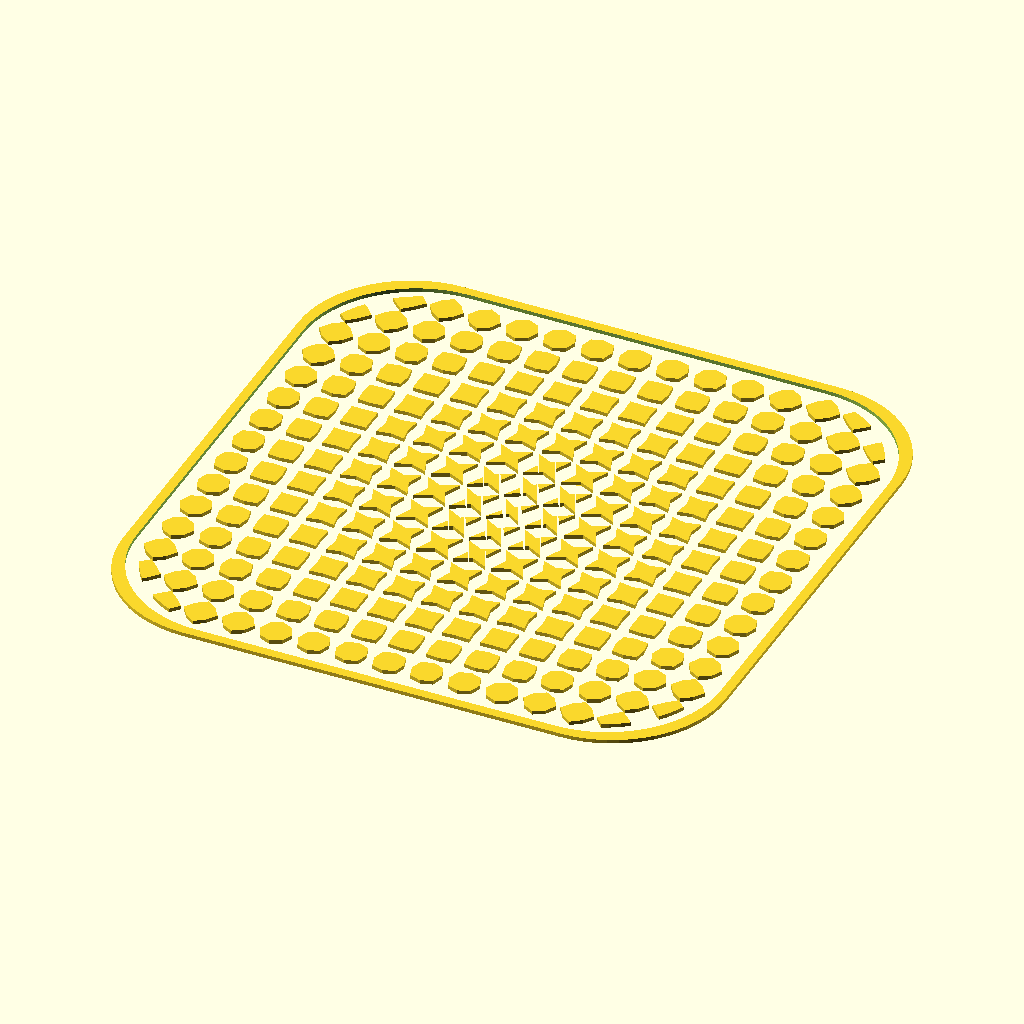
Cell 1 — every parameter at its default value.
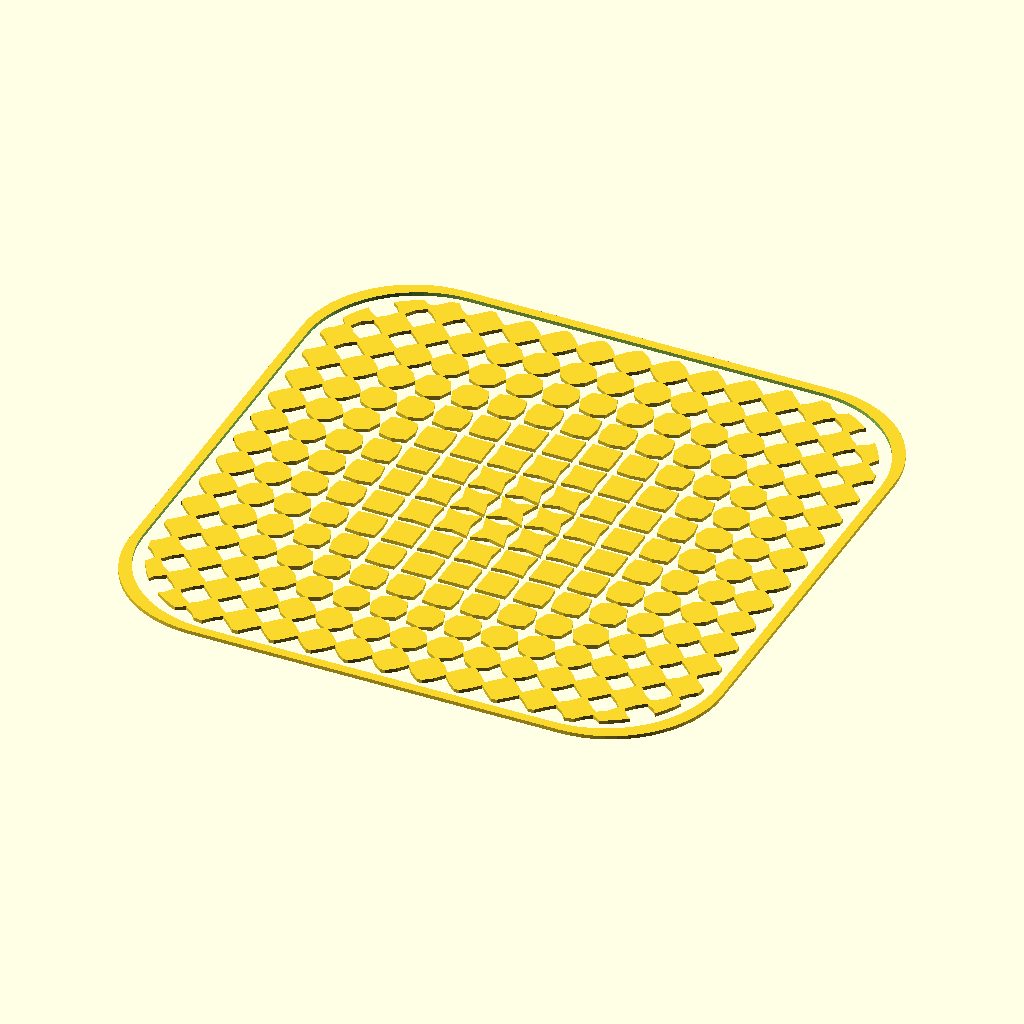
Cell 2: the same model with cross = 0.3.
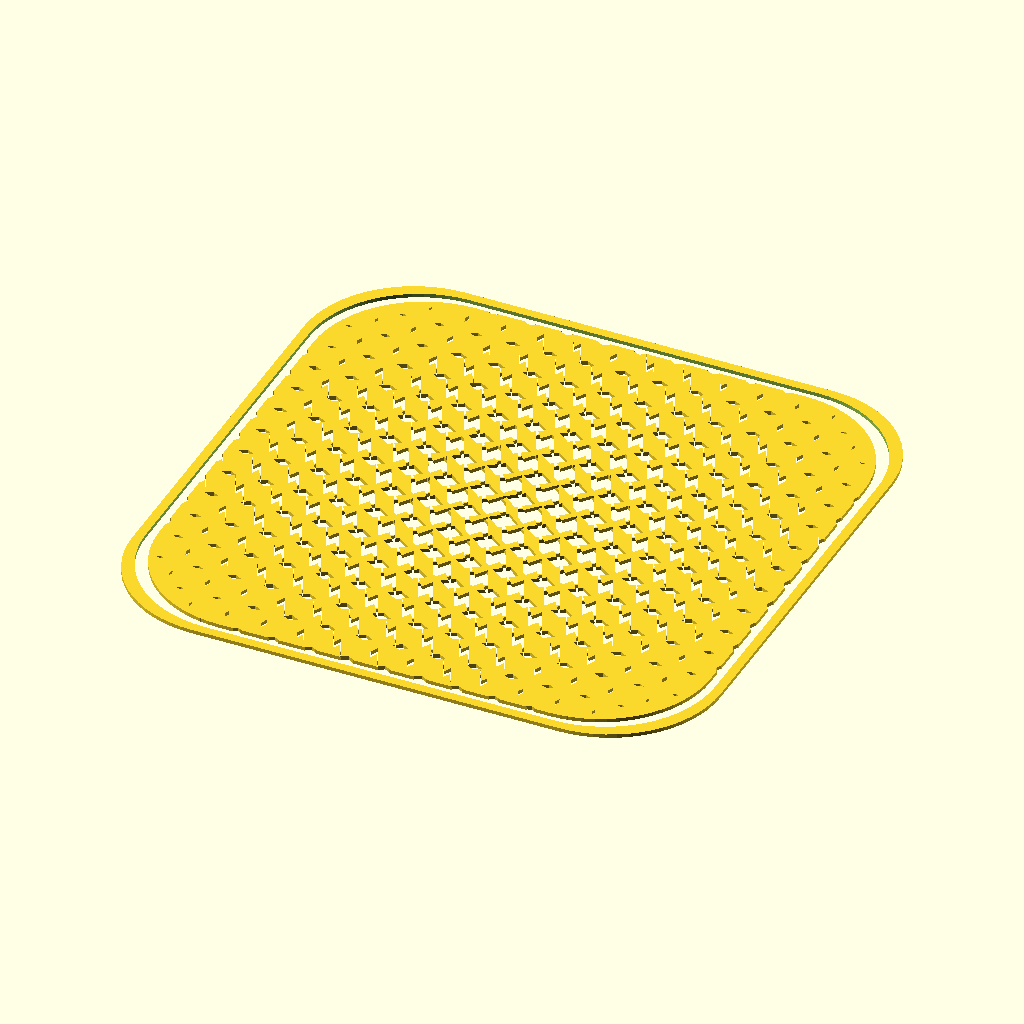
Cell 3: dagger = 0.96 (everything else at default).
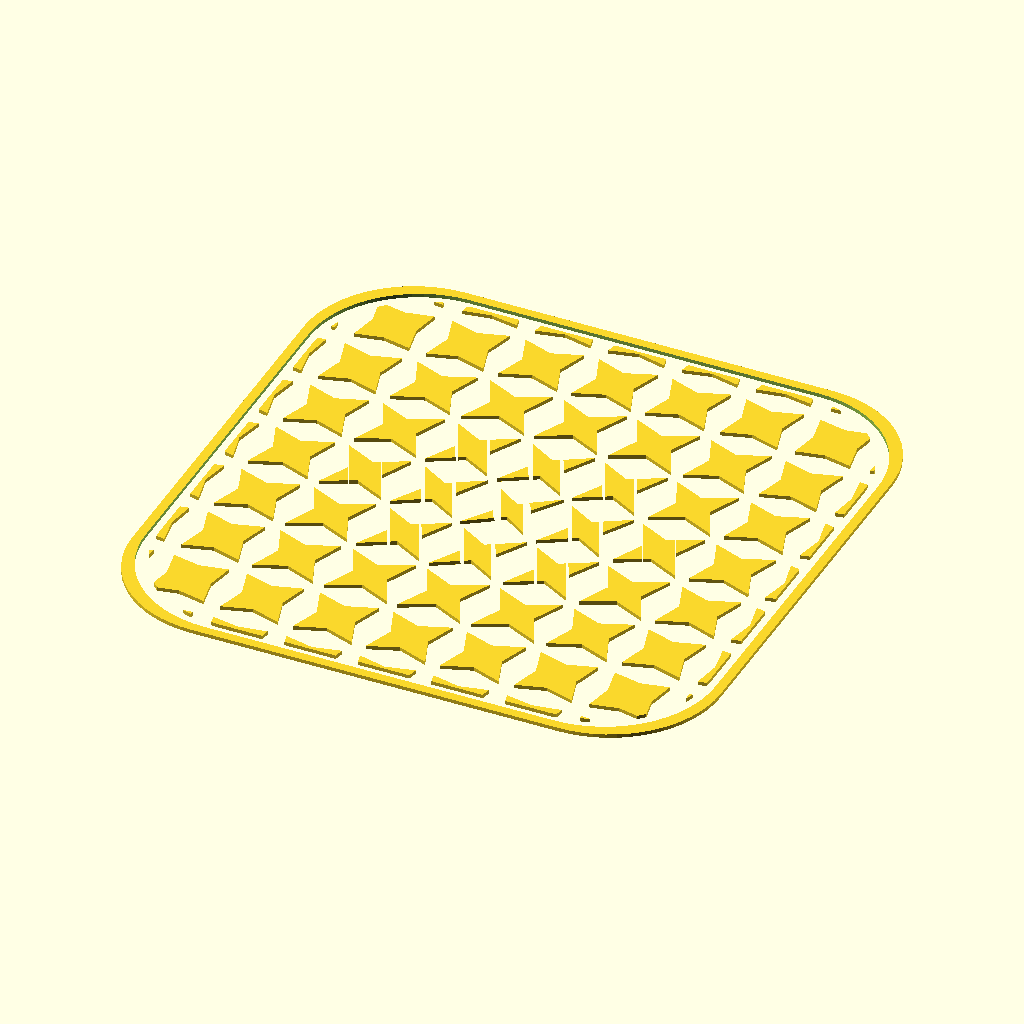
Cell 4: the same model with tile_scale = 20.
All cells are drawn from the same view direction (rotation 55°, 0°, 25°, orthographic, colour scheme Cornfield), but the view is re-fitted for each cell, so position and scale can differ between cells as well as the parameter.
Source of the model, EightStarShifter.scad:
cross = 0.15;
dagger = 0.48;
tile_scale = 10;

module EightStar(crossMultiplier=0, daggerMultiplier=0)
{
    polygon(points = [
        [0,                          cross + crossMultiplier],
        [dagger + daggerMultiplier,  dagger + daggerMultiplier],
        [cross + crossMultiplier,    0],
        [dagger + daggerMultiplier, -dagger - daggerMultiplier],
        [0,                         -cross - crossMultiplier],
        [-dagger - daggerMultiplier,-dagger - daggerMultiplier],
        [-cross - crossMultiplier,   0],
        [-dagger - daggerMultiplier , dagger + daggerMultiplier]
    ]);
}

module PatternArray()
{
    for (i = [-10:1:10])
    {
        for (j = [-10:1:10])
        {
            d = sqrt(j*j + i*i);

            translate([j * tile_scale, i * tile_scale])
                scale(tile_scale)
                    EightStar(d * 0.035, -d * 0.025);
        }
    }
}

module rounded_rect_by_hull(w, h, r, $fn=64)
{
    hull()
    {
        translate([-w/2 + r, -h/2 + r]) circle(r=r, $fn=$fn);
        translate([ w/2 - r, -h/2 + r]) circle(r=r, $fn=$fn);
        translate([ w/2 - r,  h/2 - r]) circle(r=r, $fn=$fn);
        translate([-w/2 + r,  h/2 - r]) circle(r=r, $fn=$fn);
    }
}


union()
{
    intersection()
    {
        PatternArray();
        rounded_rect_by_hull(150, 150, 30, $fn=64);
        
    }
    difference()
    {
        rounded_rect_by_hull(160, 160, 30, $fn=64);
        rounded_rect_by_hull(155, 155, 30, $fn=64);
    }
        
}
Parameter table extracted from the source (name, type, default, range or options):
cross: number, default 0.15
dagger: number, default 0.48
tile_scale: number, default 10
